Run: headless pygame with SDL's dummy video driver; simulated clock (each Clock.tick advances the game by its frame time, no real sleeping); random seed 0; keys injected as events and as key.get_pressed() state; mouse plan: one left click at the window centre at the start of phase 2, then a move to the lower-right quarter at the start of phase 3.
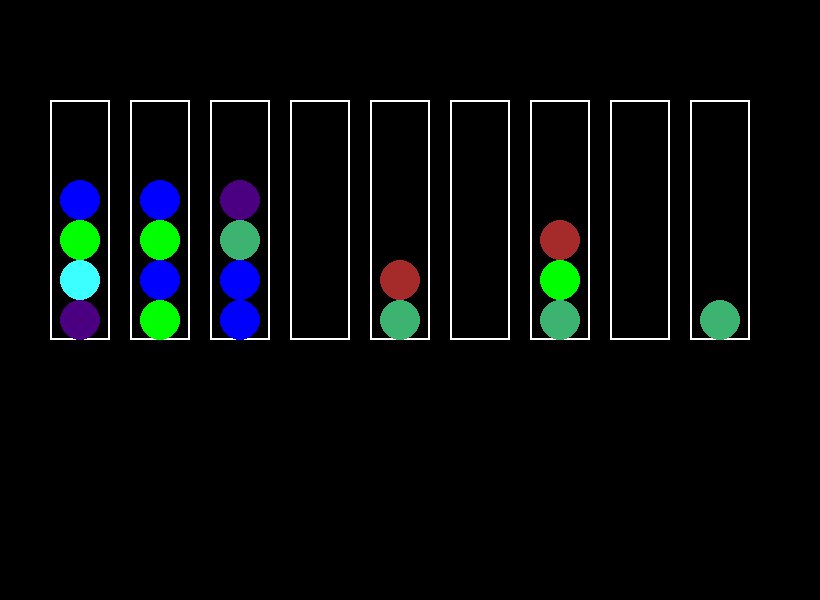
Frame 1 of 4 · flips 1–60 · no input
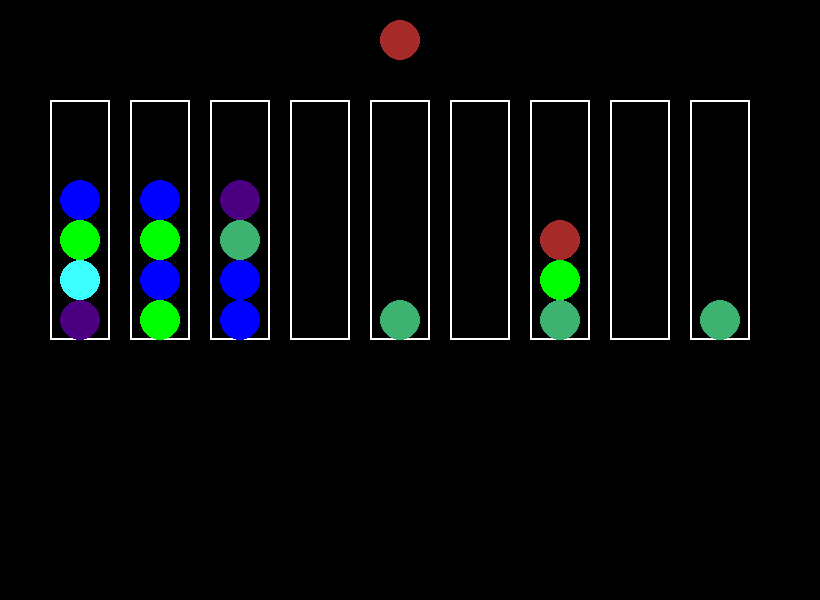
Frame 2 of 4 · flips 61–180 · clicked the window centre · tapped SPACE, RETURN · held RIGHT (→), D
Frame 3 of 4 · flips 181–300 · moved the mouse to the lower-right quarter · held DOWN (↓), S · screen unchanged from frame 2, image omitted
Frame 4 of 4 · flips 301–420 · held LEFT (←), A, UP (↑), W · screen unchanged from frame 3, image omitted

The pygame program that drew these frames:

import pygame
import sys
import time

# Constants
MAX_CAPACITY = 6
BALL_RADIUS = 20
TUBE_SPACING = 80
MOVE_SPEED = 10
ANIMATION_DELAY = 0.02

COLORS = [
    (255, 0, 0), (0, 255, 0), (0, 0, 255), (255, 255, 0), (255, 165, 0),
    (128, 0, 128), (0, 255, 255), (255, 192, 203), (165, 42, 42), (0, 128, 0),
    (75, 0, 130), (60, 255, 255), (192, 192, 192), (255, 20, 147), (255, 69, 0),
    (60, 179, 113), (30, 144, 255), (218, 112, 214), (0, 255, 127), (139, 69, 19)
]

class Ball:
    def __init__(self, color):
        self.color = color
        self.x = 0
        self.y = 0

class Tube:
    def __init__(self, x, y, balls):
        self.x = x
        self.y = y
        self.width = 60
        self.height = MAX_CAPACITY * 2 * BALL_RADIUS
        self.balls = [Ball(color) for color in balls]

    def draw(self, screen):
        pygame.draw.rect(screen, (255, 255, 255), (self.x, self.y, self.width, self.height), 2)
        for i, ball in enumerate(self.balls):
            ball.x = self.x + self.width // 2
            ball.y = self.y + self.height - (i * 40) - BALL_RADIUS
            pygame.draw.circle(screen, ball.color, (ball.x, ball.y), BALL_RADIUS)

class BallSortGame:
    def __init__(self, tube_data):
        pygame.init()
        self.tubes = [Tube(i * TUBE_SPACING + 50, 100, tube) for i, tube in enumerate(tube_data)]
        self.width = max(800, len(self.tubes) * TUBE_SPACING + 100)
        self.height = 600
        self.screen = pygame.display.set_mode((self.width, self.height))
        self.selected_tube = None
        self.selected_ball = None
        self.running = True

    def draw(self):
        self.screen.fill((0, 0, 0))
        for tube in self.tubes:
            tube.draw(self.screen)
        if self.selected_ball:
            pygame.draw.circle(self.screen, self.selected_ball.color, (self.selected_ball.x, self.selected_ball.y), BALL_RADIUS)
        pygame.display.flip()

    def animate_selection(self, tube):
        if not tube.balls:
            return
        self.selected_ball = tube.balls.pop()
        peak_height = tube.y - 3 * BALL_RADIUS

        while self.selected_ball.y > peak_height:
            self.selected_ball.y -= MOVE_SPEED
            self.draw()
            time.sleep(ANIMATION_DELAY)

    def move_ball(self, from_tube, to_tube):
        if not self.selected_ball or len(to_tube.balls) >= MAX_CAPACITY:
            self.move_ball(None, from_tube)
            return
        
        if from_tube != to_tube:
            if to_tube.balls:
                if self.selected_ball.color != to_tube.balls[-1].color:
                    self.move_ball(from_tube, from_tube)
                    return

        
        target_x = to_tube.x + to_tube.width // 2
        target_y = to_tube.y + to_tube.height - len(to_tube.balls) * 40 - BALL_RADIUS

        while self.selected_ball.x != target_x:
            self.selected_ball.x += MOVE_SPEED if self.selected_ball.x < target_x else -MOVE_SPEED
            self.draw()
            time.sleep(ANIMATION_DELAY)

        while self.selected_ball.y < target_y:
            self.selected_ball.y += MOVE_SPEED
            self.draw()
            time.sleep(ANIMATION_DELAY)
        to_tube.balls.append(self.selected_ball)
        self.selected_ball = None  

    def check_win(self):
        if self.selected_ball:
            return False

        color_tubes = {}
        for tube in self.tubes:
            if tube.balls:
                colors = set(ball.color for ball in tube.balls)
                if len(colors) > 1:
                    return False  
                color = tube.balls[0].color
                color_tubes[color] = color_tubes.get(color, 0) + 1

        return all(count == 1 for count in color_tubes.values())

    def handle_click(self, x, y):
        for tube in self.tubes:
            if tube.x < x < tube.x + tube.width and tube.y < y < tube.y + tube.height:
                if self.selected_tube:
                    self.move_ball(self.selected_tube, tube)
                    self.selected_tube = None
                else:
                    if tube.balls:
                        self.selected_tube = tube
                        self.animate_selection(tube)
                break

    def run(self):
        i = 0
        while self.running:
            for event in pygame.event.get():
                if event.type == pygame.QUIT:
                    self.running = False
                elif event.type == pygame.MOUSEBUTTONDOWN:
                    print(i)
                    i += 1
                    self.handle_click(*event.pos)
            self.draw()
            if self.check_win():
                print("Congratulations! You won!")
                self.running = False
        pygame.quit()
        sys.exit()


tube_data = [
    [COLORS[10], COLORS[11], COLORS[1], COLORS[2]],
    [COLORS[1], COLORS[2], COLORS[1], COLORS[2]],
    [COLORS[2], COLORS[2], COLORS[15], COLORS[10]],
    [], [COLORS[15], COLORS[8]], [], [COLORS[15], COLORS[1], COLORS[8]], [], [COLORS[15]]
]

game = BallSortGame(tube_data)
game.run()
